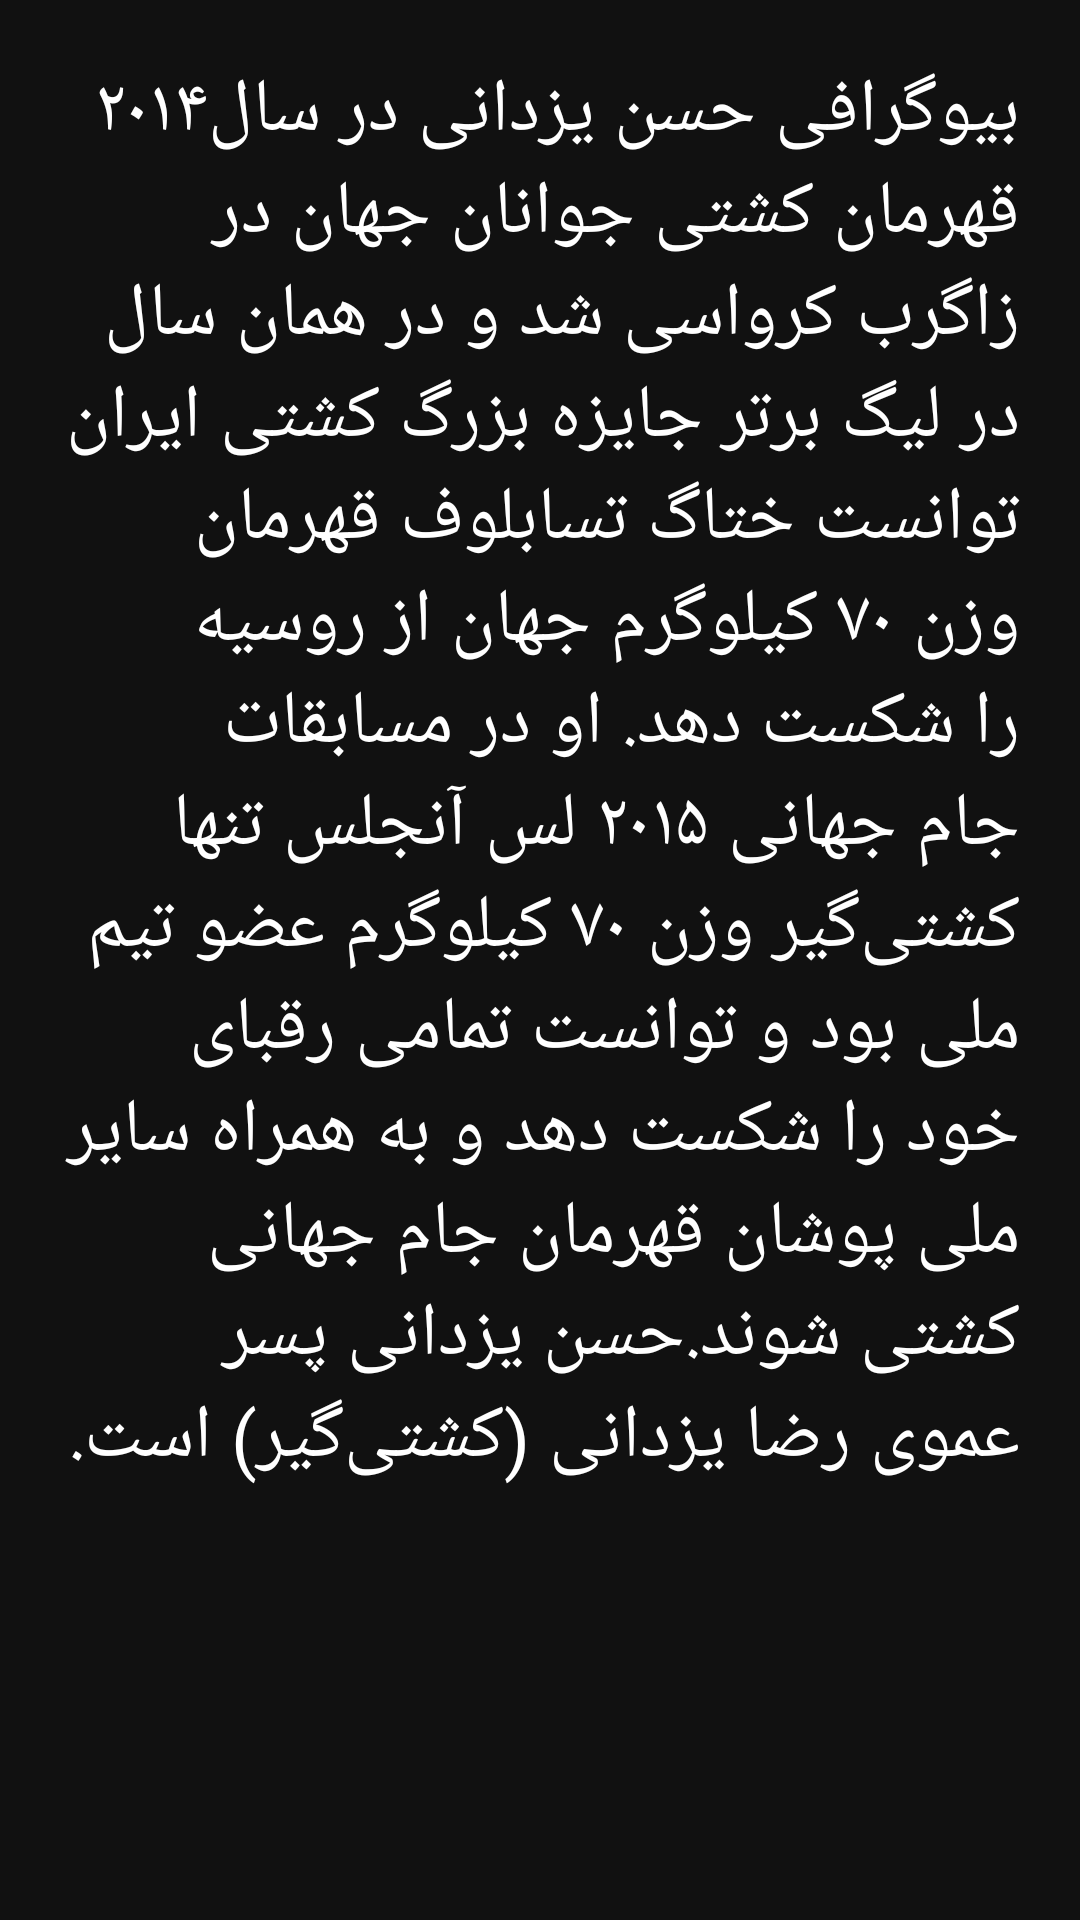

Reconstruct the res/layout file that produces this screen, plus the resources it refers to.
<!-- AndroidManifest.xml: application theme Theme.AppCompat.NoActionBar -->
<!-- res/layout/btn_activity.xml -->
<?xml version="1.0" encoding="utf-8"?>

<LinearLayout xmlns:android="http://schemas.android.com/apk/res/android"
    android:orientation="vertical" android:layout_width="match_parent"
    android:layout_height="match_parent"
    android:weightSum="1"
    android:background="#111"
    >


    <TextView
        android:layout_width="match_parent"
        android:layout_height="188dp"
        android:text="@string/bio"
        android:textColor="#fff"
        android:textSize="25sp"
        android:layout_weight="0.89"
        android:padding="20dp"

        />

    <![CDATA[



    (ImageView) findViewById(R.id.yourimageviewid);
        image.setImageResource(R.drawable.imagename);
        />


]]>
</LinearLayout>
<!-- resources referenced by this layout -->
<resources>
  <string name="bio">
      بیوگرافی حسن یزدانی
  
  در سال۲۰۱۴  قهرمان کشتی جوانان جهان در زاگرب کرواسی شد و در همان سال در لیگ برتر جایزه بزرگ کشتی ایران توانست ختاگ تسابلوف قهرمان وزن ۷۰ کیلوگرم جهان از روسیه را شکست دهد. او در مسابقات جام جهانی ۲۰۱۵ لس آنجلس تنها کشتی‌گیر وزن ۷۰ کیلوگرم عضو تیم ملی بود و توانست تمامی رقبای خود را شکست دهد و به همراه سایر ملی پوشان قهرمان جام جهانی کشتی شوند.حسن یزدانی پسر عموی رضا یزدانی (کشتی‌گیر) است.
      </string>
</resources>
